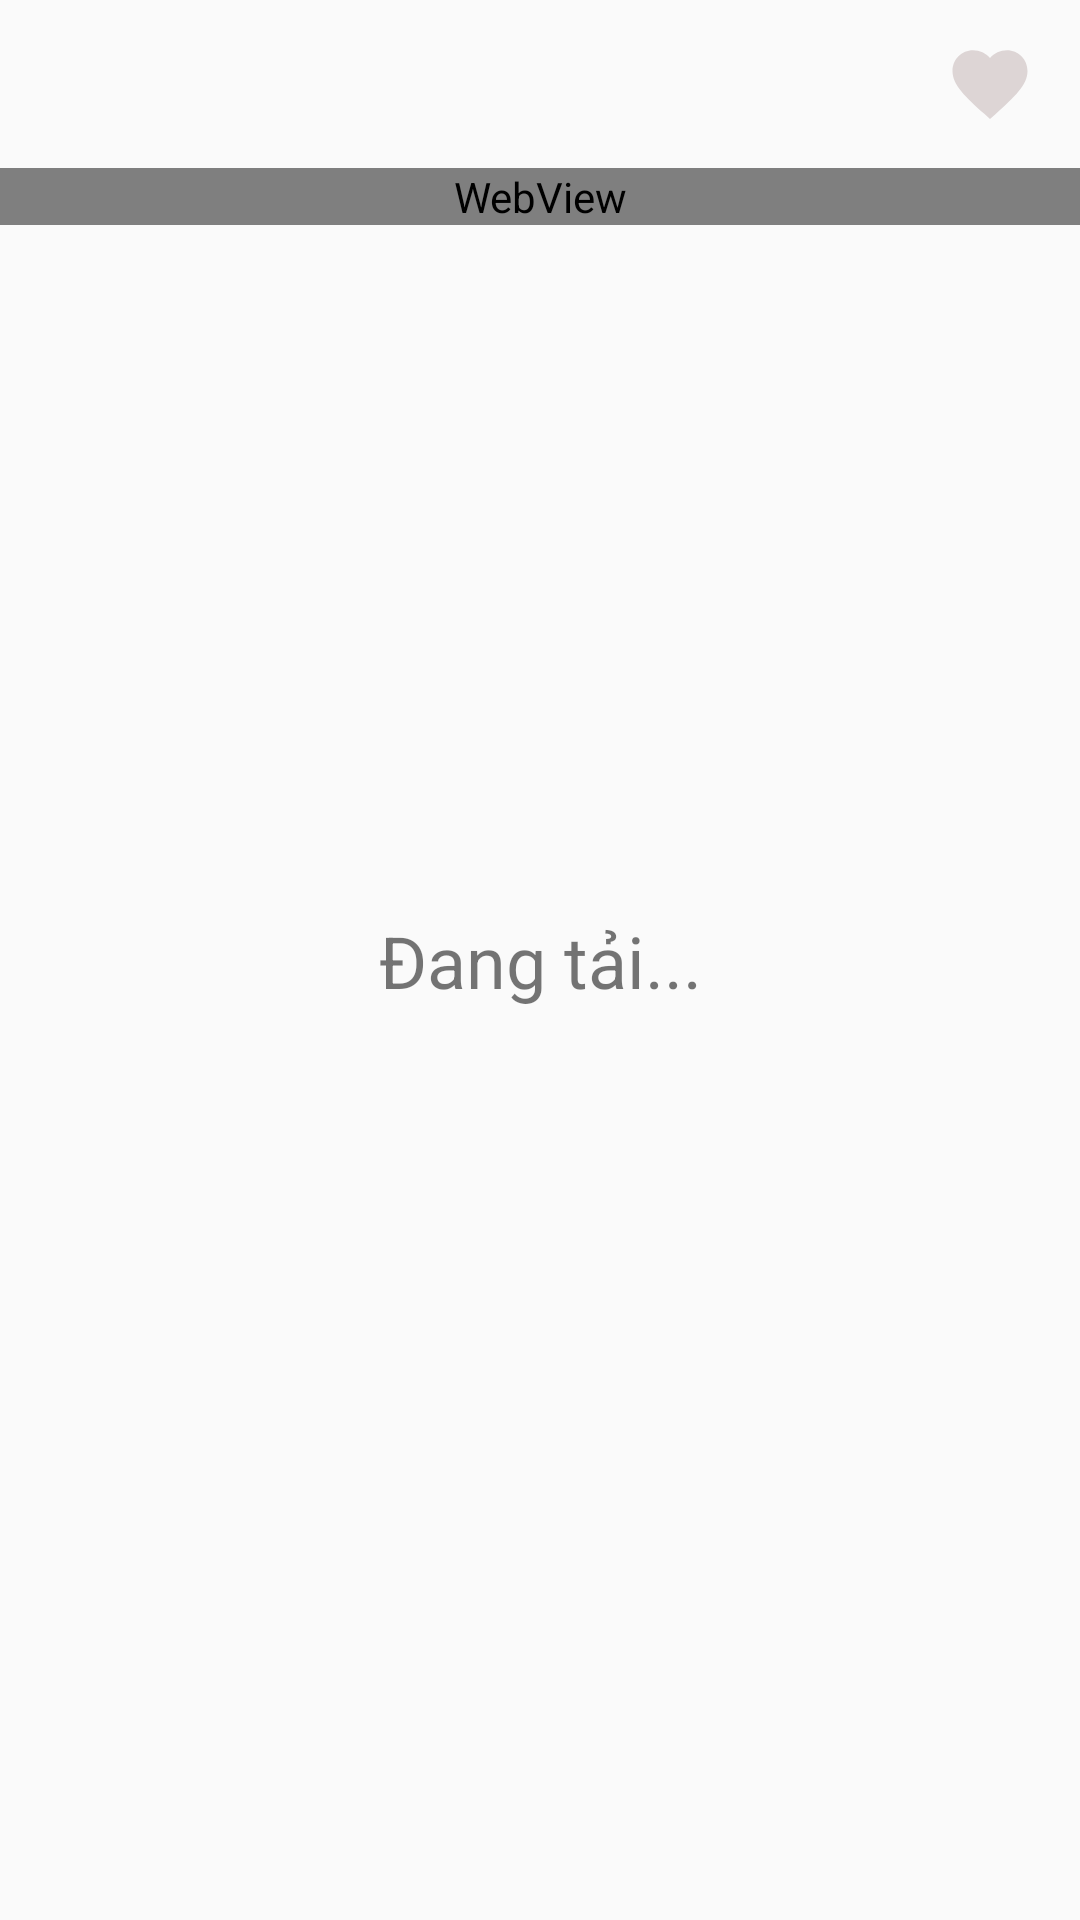

Produce the Android XML layout that renders to this screen, including the resource entries it uses.
<!-- AndroidManifest.xml: application theme Theme.AppCompat.Light.NoActionBar -->
<!-- res/layout/content_news.xml -->
<?xml version="1.0" encoding="utf-8"?>
<androidx.constraintlayout.widget.ConstraintLayout xmlns:android="http://schemas.android.com/apk/res/android"
    android:layout_width="match_parent"
    android:layout_height="match_parent"
    xmlns:app="http://schemas.android.com/apk/res-auto">

    <androidx.appcompat.widget.Toolbar
        android:id="@+id/toolbar"
        app:layout_constraintTop_toTopOf="parent"
        android:layout_width="match_parent"
        android:layout_height="?actionBarSize"
        app:navigationIcon="@drawable/ic_baseline_arrow_back_24">

        <androidx.constraintlayout.widget.ConstraintLayout
            android:layout_width="match_parent"
            android:layout_height="match_parent">

            <ImageView
                android:id="@+id/favorite"
                android:background="@drawable/ic_baseline_favorite_24_white"
                android:layout_marginEnd="15dp"
                app:layout_constraintRight_toRightOf="parent"
                app:layout_constraintBottom_toBottomOf="parent"
                app:layout_constraintTop_toTopOf="parent"
                android:layout_width="30dp"
                android:layout_height="30dp"/>

        </androidx.constraintlayout.widget.ConstraintLayout>

    </androidx.appcompat.widget.Toolbar>

    <TextView
        android:id="@+id/tv_loading"
        android:text="@string/loading"
        android:textSize="24sp"
        app:layout_constraintRight_toRightOf="parent"
        app:layout_constraintLeft_toLeftOf="parent"
        app:layout_constraintBottom_toBottomOf="parent"
        app:layout_constraintTop_toTopOf="@id/toolbar"
        android:layout_width="wrap_content"
        android:layout_height="wrap_content"/>

    <ScrollView
        app:layout_constraintBottom_toBottomOf="parent"
        app:layout_constraintTop_toBottomOf="@+id/toolbar"
        android:layout_width="match_parent"
        android:layout_height="0dp">

        <WebView
            android:id="@+id/webView"
            android:layout_width="match_parent"
            android:layout_height="wrap_content"/>

    </ScrollView>






</androidx.constraintlayout.widget.ConstraintLayout>
<!-- resources referenced by this layout -->
<resources>
  <!-- drawable ic_baseline_favorite_24_white (drawable) -->
  <vector android:height="24dp" android:tint="#DDD5D5"
      android:viewportHeight="24" android:viewportWidth="24"
      android:width="24dp" xmlns:android="http://schemas.android.com/apk/res/android">
      <path android:fillColor="@android:color/white" android:pathData="M12,21.35l-1.45,-1.32C5.4,15.36 2,12.28 2,8.5 2,5.42 4.42,3 7.5,3c1.74,0 3.41,0.81 4.5,2.09C13.09,3.81 14.76,3 16.5,3 19.58,3 22,5.42 22,8.5c0,3.78 -3.4,6.86 -8.55,11.54L12,21.35z"/>
  </vector>
  <string name="loading">Đang tải...</string>
</resources>
